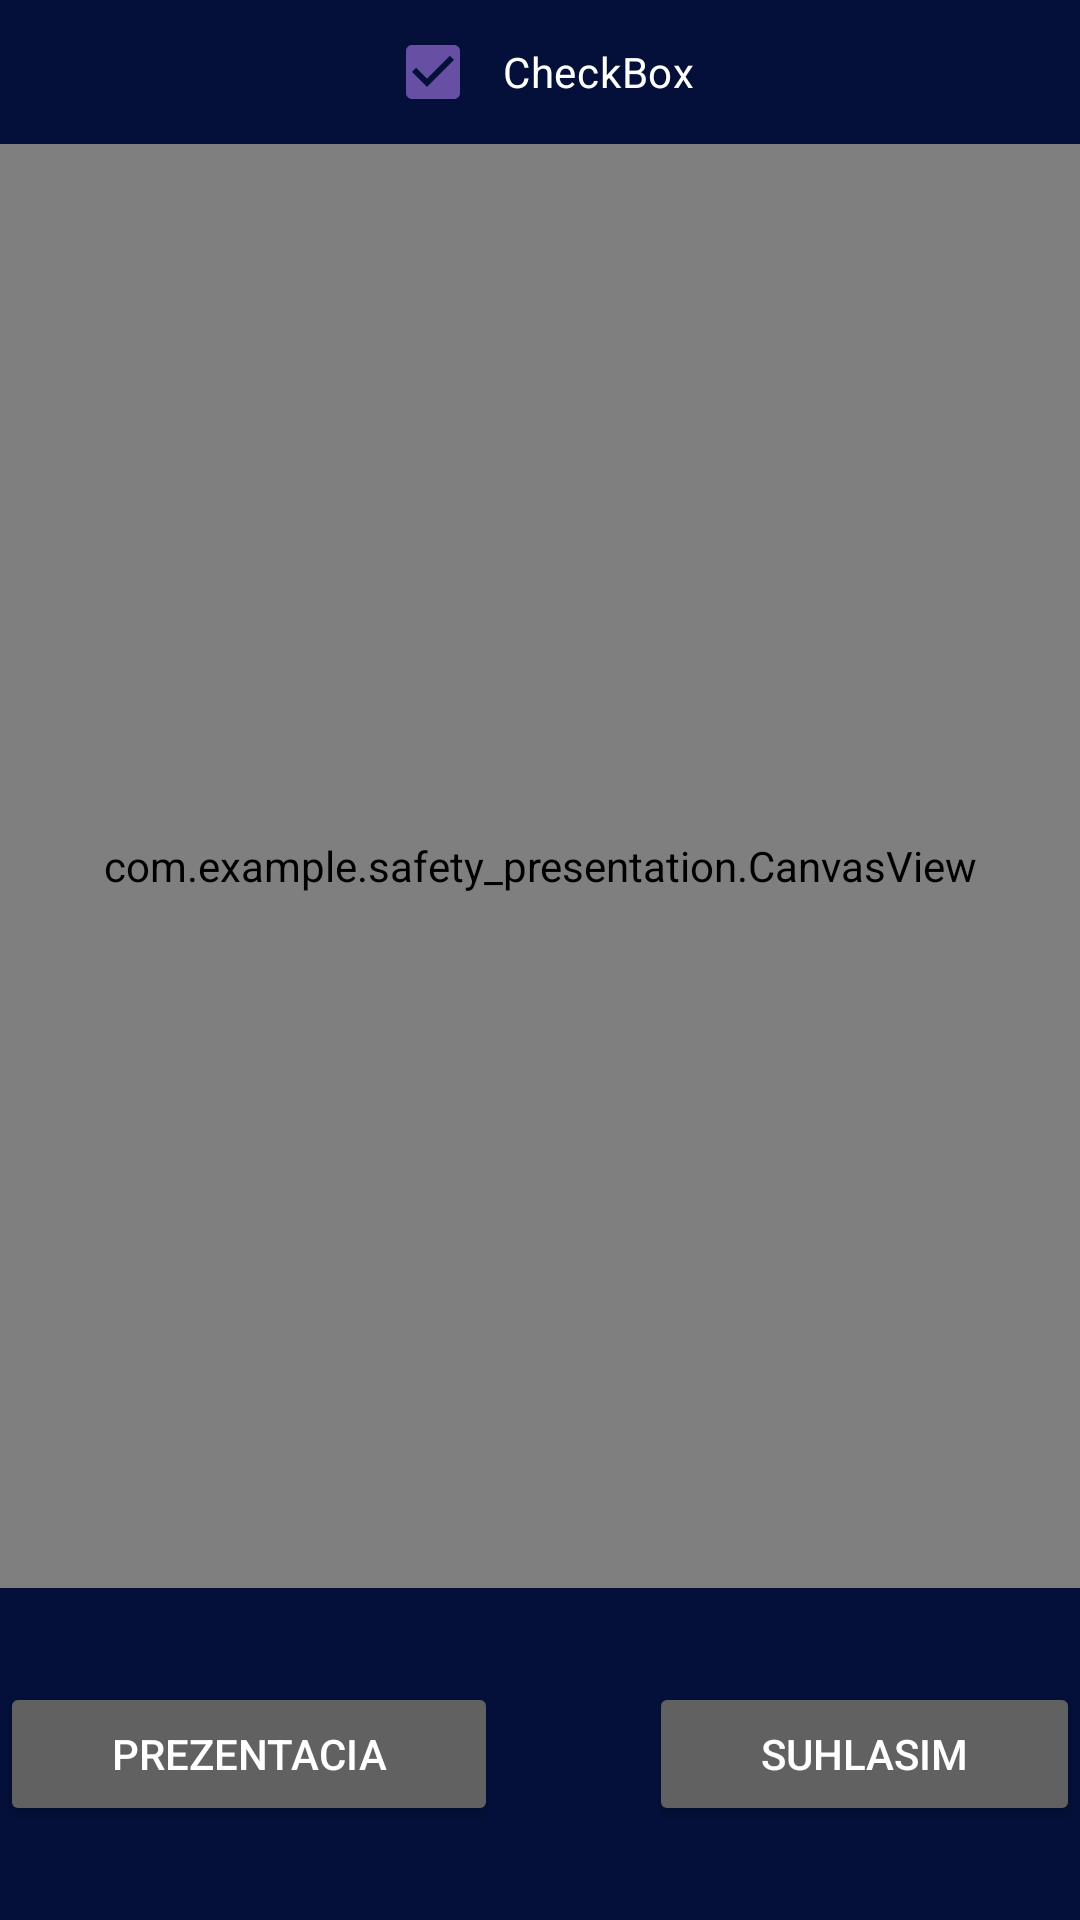

Layout XML and referenced resources for this Android screen:
<!-- AndroidManifest.xml: application theme Theme.Safety_presentation -->
<!-- res/layout/fragment_confirmation.xml -->
<?xml version="1.0" encoding="utf-8"?>
<FrameLayout xmlns:android="http://schemas.android.com/apk/res/android"
    xmlns:app="http://schemas.android.com/apk/res-auto"
    xmlns:tools="http://schemas.android.com/tools"
    android:layout_width="match_parent"
    android:layout_height="match_parent"
    android:background="#04103A"
    tools:context=".ConfirmationFragment" >

    <LinearLayout
        android:layout_width="match_parent"
        android:layout_height="match_parent"
        android:orientation="vertical">

        <CheckBox
            android:id="@+id/checkBox"
            android:layout_width="wrap_content"
            android:layout_height="wrap_content"
            android:layout_gravity="center"
            android:buttonTint="#FFFFFF"
            android:checked="true"
            android:filterTouchesWhenObscured="false"
            android:text="  CheckBox"
            android:textColor="#FFFFFF" />

        <com.example.safety_presentation.CanvasView
            android:id="@+id/view"
            android:layout_width="match_parent"
            android:layout_height="match_parent"
            android:layout_weight="0.3"
            android:background="#FFFFFF" />

        <LinearLayout
            android:layout_width="match_parent"
            android:layout_height="match_parent"
            android:layout_weight="1"
            android:orientation="horizontal">

            <Button
                android:id="@+id/button4"
                android:layout_width="wrap_content"
                android:layout_height="wrap_content"
                android:layout_gravity="left|center_vertical"
                android:layout_weight="1"
                android:backgroundTint="#616161"
                android:text="Prezentacia"
                android:textColor="#FFFFFF"
                app:cornerRadius="0dp" />

            <Space
                android:layout_width="wrap_content"
                android:layout_height="wrap_content"
                android:layout_weight="1" />

            <Button
                android:id="@+id/button5"
                android:layout_width="wrap_content"
                android:layout_height="wrap_content"
                android:layout_gravity="right|center_vertical"
                android:layout_weight="1"
                android:backgroundTint="#616161"
                android:text="Suhlasim"
                android:textColor="#FFFFFF"
                app:cornerRadius="0dp" />

        </LinearLayout>
    </LinearLayout>

</FrameLayout>
<!-- resources referenced by this layout -->
<resources>
  <style name="Theme.Safety_presentation" parent="Base.Theme.Safety_presentation" />
  <style name="Base.Theme.Safety_presentation" parent="Theme.Material3.DayNight.NoActionBar">
          
          
      </style>
</resources>
